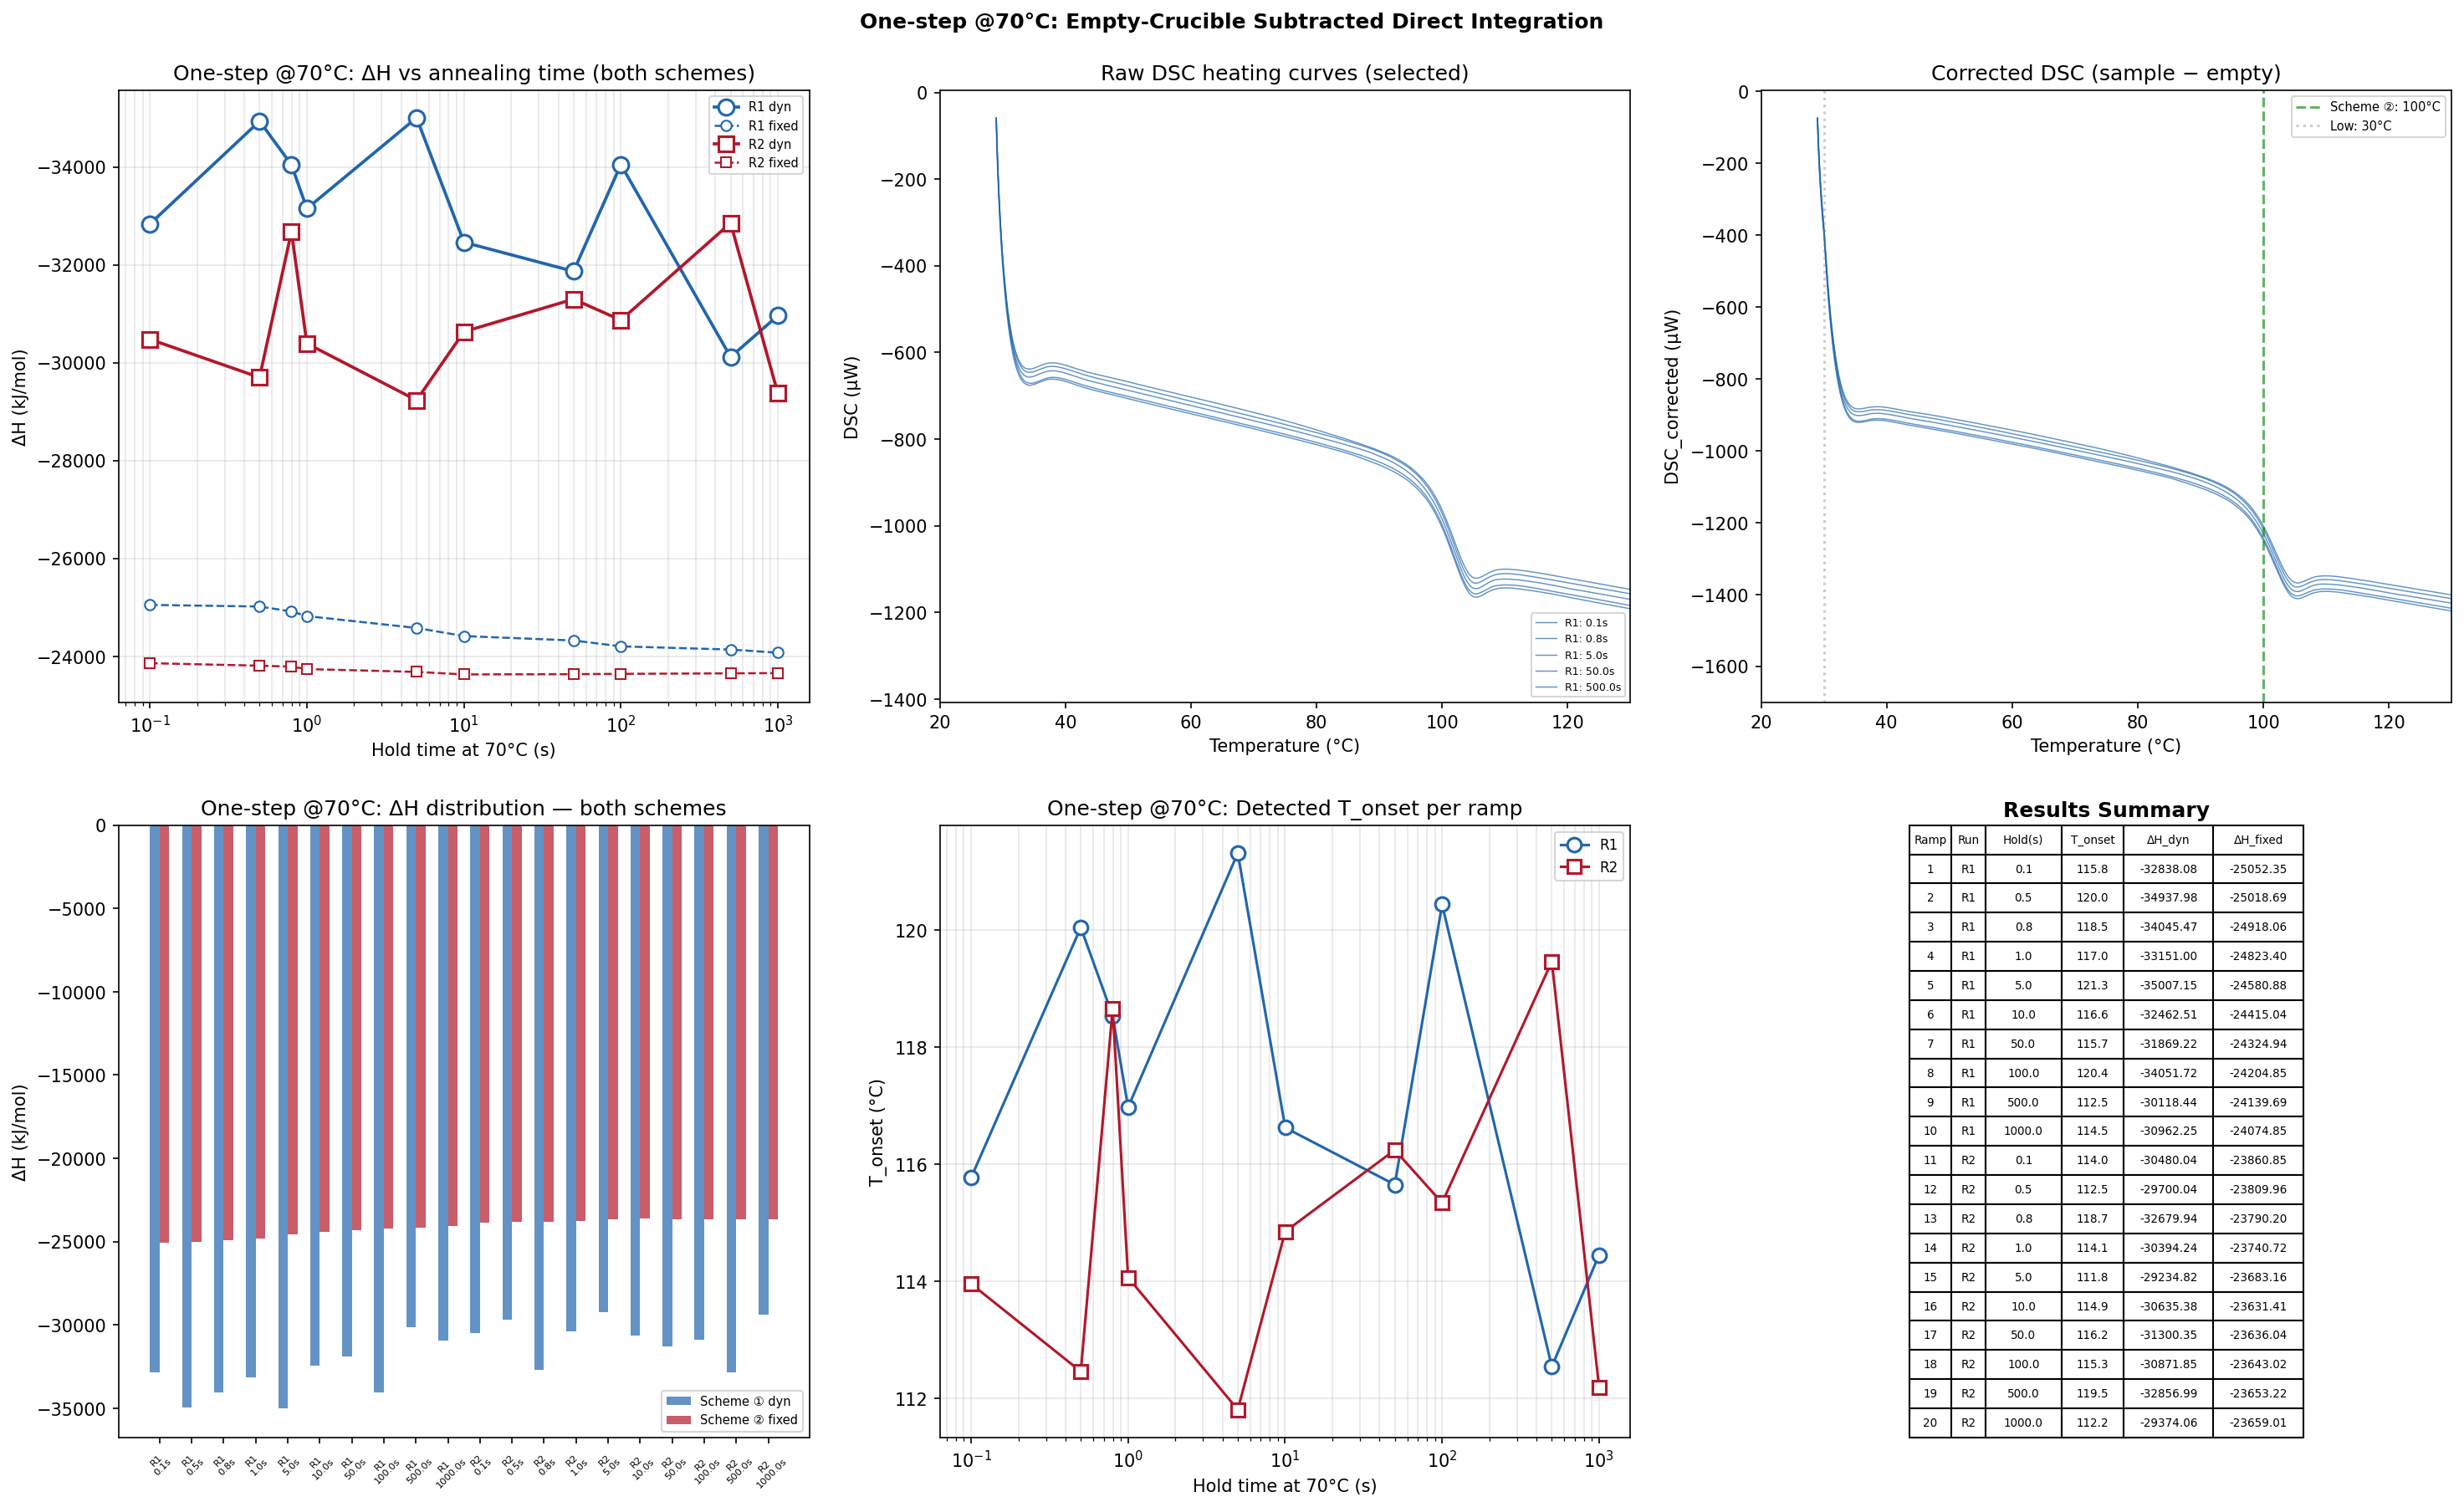

The table this chart was drawn from, first rows:
ramp, run, hold_s, hold_min, T_onset, delta_H_dyn_kJmol, delta_H_fixed_kJmol
1, R1, 0.1002, 0.001670, 115.8, -32838, -25052
2, R1, 0.4998, 0.008330, 120, -34938, -25019
3, R1, 0.798, 0.0133, 118.5, -34045, -24918
4, R1, 1, 0.01667, 117, -33151, -24823
5, R1, 4.998, 0.0833, 121.3, -35007, -24581
6, R1, 10.02, 0.167, 116.6, -32463, -24415
7, R1, 49.98, 0.833, 115.7, -31869, -24325
8, R1, 100, 1.667, 120.4, -34052, -24205
9, R1, 500, 8.333, 112.5, -30118, -24140
10, R1, 1000, 16.67, 114.5, -30962, -24075
11, R2, 0.1002, 0.001670, 114, -30480, -23861
12, R2, 0.4998, 0.008330, 112.5, -29700, -23810
13, R2, 0.798, 0.0133, 118.7, -32680, -23790
14, R2, 1, 0.01667, 114.1, -30394, -23741
15, R2, 4.998, 0.0833, 111.8, -29235, -23683
16, R2, 10.02, 0.167, 114.9, -30635, -23631
17, R2, 49.98, 0.833, 116.2, -31300, -23636
18, R2, 100, 1.667, 115.3, -30872, -23643
19, R2, 500, 8.333, 119.5, -32857, -23653
20, R2, 1000, 16.67, 112.2, -29374, -23659
